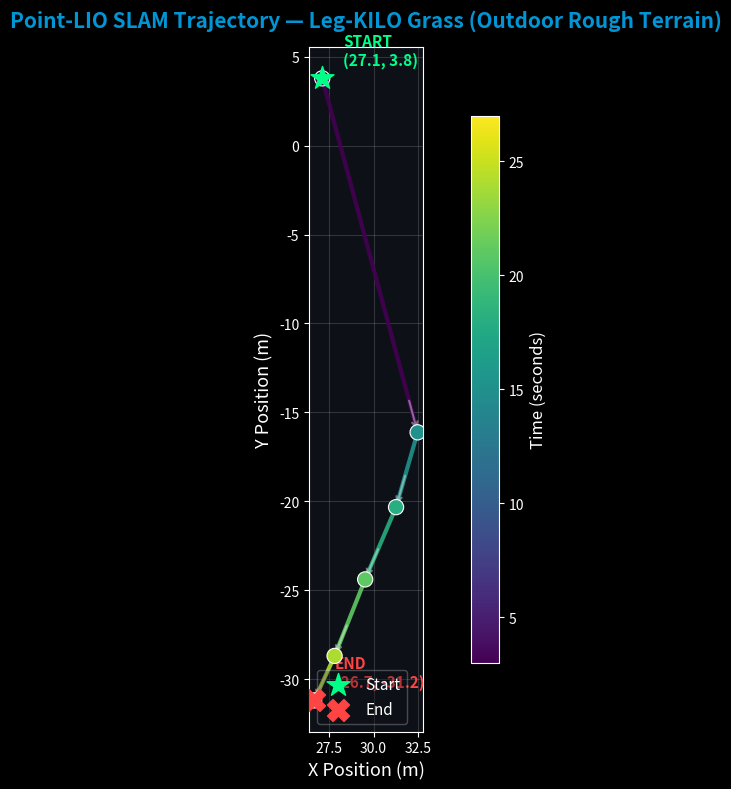

Generate this figure with matplotlib: (Note: this script raises an exception after producing the figure.)
"""Generate analysis figures for outdoor terrain SLAM tests."""
import matplotlib
matplotlib.use('Agg')
import matplotlib.pyplot as plt
import matplotlib.gridspec as gridspec
import numpy as np
from matplotlib.collections import LineCollection

plt.style.use('dark_background')
plt.rcParams.update({
    'font.family': 'sans-serif',
    'axes.facecolor': '#0d1117',
    'figure.facecolor': '#0d1117',
})

OUT = 'docs/07-testing/'

# ===== Corridor Data (for comparison) =====
corridor_data = [
    (10, 7.11, -0.20, 0.04), (20, 16.00, -0.46, 0.03),
    (30, 18.06, 4.91, -0.14), (40, 15.23, 13.00, -0.48),
    (45, 11.39, 13.38, -0.47), (50, 6.98, 13.61, -0.51),
    (55, 2.19, 13.81, -0.49), (65, -8.11, 13.94, -0.57),
    (70, -13.07, 13.65, -0.55), (85, -29.42, 14.04, -0.62),
    (95, -34.20, 8.21, -0.40), (105, -36.94, -0.27, -0.16),
    (115, -47.49, -0.05, -0.07), (125, -59.05, 0.23, -0.30),
    (135, -70.71, 0.44, -0.35), (145, -82.60, 0.56, -0.38),
    (155, -94.11, 0.71, -0.36), (165, -102.69, 3.75, -0.32),
    (175, -99.51, 12.11, -0.70), (185, -92.27, 14.97, -0.84),
    (195, -82.34, 14.76, -0.88), (205, -71.85, 14.51, -0.83),
    (210, -67.15, 14.61, -0.86), (215, -61.19, 14.36, -0.88),
    (225, -50.63, 14.31, -0.82), (235, -39.75, 14.26, -0.77),
    (245, -33.77, 5.22, -0.34), (255, -30.43, -0.34, -0.08),
    (260, -26.05, 0.38, -0.12), (265, -21.66, -0.07, -0.10),
    (275, -11.40, 0.26, -0.06), (285, -1.23, 0.04, 0.04),
    (295, -0.01, 0.00, 0.00),
]

# ===== Grass Data =====
grass_data = [
    (3, 27.113, 3.775, -9.388),
    (15, 32.474, -16.117, -19.379),
    (18, 31.262, -20.322, -15.293),
    (21, 29.526, -24.382, -10.517),
    (24, 27.807, -28.683, -5.259),
    (27, 26.665, -31.183, -1.866),
]

# ===== Slope Data =====
slope_data = [
    (18, 46.885, -4.340, -0.753),
    (21, 53.891, -4.070, -0.869),
    (24, 60.887, -4.040, -0.659),
    (27, 67.293, -3.439, -0.635),
    (33, 75.155, 4.901, -0.830),
    (36, 75.973, 12.012, -1.200),
    (39, 75.938, 18.145, -1.470),
    (51, 78.554, 52.285, -3.459),
    (57, 78.772, 67.949, -4.415),
    (60, 78.625, 75.625, -4.743),
    (63, 79.030, 84.916, -5.214),
    (66, 79.598, 93.513, -5.459),
    (69, 79.903, 100.915, -5.695),
    (72, 80.526, 108.375, -5.976),
    (75, 79.271, 115.875, -6.179),
    (78, 74.574, 121.608, -6.209),
    (81, 66.824, 124.106, -6.186),
    (84, 59.754, 124.897, -6.255),
    (87, 52.445, 124.840, -6.222),
    (90, 44.942, 124.281, -6.285),
    (96, 25.698, 124.234, -6.380),
    (99, 15.961, 124.464, -6.406),
    (105, 0.931, 119.100, -6.066),
    (108, 0.462, 110.324, -5.724),
    (111, 1.279, 103.412, -5.138),
    (120, -0.325, 85.893, -3.947),
    (123, -1.272, 79.464, -3.741),
    (126, -2.148, 71.148, -3.254),
    (129, -2.687, 64.114, -2.698),
    (132, -3.006, 57.235, -2.128),
    (135, -3.409, 49.046, -1.421),
    (138, -4.238, 39.514, -0.615),
    (141, -4.144, 30.278, 0.289),
    (144, -4.335, 23.242, 0.984),
    (162, -1.303, -0.078, 3.998),
]


def compute_metrics(data):
    t = np.array([d[0] for d in data])
    x = np.array([d[1] for d in data])
    y = np.array([d[2] for d in data])
    z = np.array([d[3] for d in data])
    x0, y0, z0 = x[0], y[0], z[0]
    drift = np.sqrt((x - x0)**2 + (y - y0)**2 + (z - z0)**2)
    cum_dist = np.zeros_like(t, dtype=float)
    for i in range(1, len(t)):
        cum_dist[i] = cum_dist[i-1] + np.sqrt(
            (x[i]-x[i-1])**2 + (y[i]-y[i-1])**2 + (z[i]-z[i-1])**2)
    speed = np.zeros_like(t, dtype=float)
    for i in range(1, len(t)):
        dt = t[i] - t[i-1]
        ds = np.sqrt((x[i]-x[i-1])**2 + (y[i]-y[i-1])**2)
        speed[i] = ds / dt if dt > 0 else 0
    return t, x, y, z, drift, cum_dist, speed


ct, cx, cy, cz, c_drift, c_cum, c_speed = compute_metrics(corridor_data)
gt, gx, gy, gz, g_drift, g_cum, g_speed = compute_metrics(grass_data)
st, sx, sy, sz, s_drift, s_cum, s_speed = compute_metrics(slope_data)


# ======= Figure: Grass 2D Trajectory =======
fig, ax = plt.subplots(figsize=(10, 8))
points = np.array([gx, gy]).T.reshape(-1, 1, 2)
segments = np.concatenate([points[:-1], points[1:]], axis=1)
norm = plt.Normalize(gt.min(), gt.max())
lc = LineCollection(segments, cmap='viridis', norm=norm, linewidth=3, alpha=0.9)
lc.set_array(gt[:-1])
ax.add_collection(lc)
scatter = ax.scatter(gx, gy, c=gt, cmap='viridis', s=120, zorder=5,
                     edgecolors='white', linewidths=0.8)
ax.scatter(gx[0], gy[0], c='#00FF88', s=300, marker='*', zorder=10, label='Start')
ax.scatter(gx[-1], gy[-1], c='#FF4444', s=250, marker='X', zorder=10, label='End')

ax.annotate('START\n(27.1, 3.8)', (gx[0], gy[0]), fontsize=11, fontweight='bold',
            color='#00FF88', xytext=(15, 10), textcoords='offset points')
ax.annotate(f'END\n(26.7, -31.2)', (gx[-1], gy[-1]), fontsize=11, fontweight='bold',
            color='#FF4444', xytext=(15, 10), textcoords='offset points')

# Direction arrows
for i in range(1, len(gx)):
    dx, dy = gx[i]-gx[i-1], gy[i]-gy[i-1]
    nd = np.sqrt(dx**2 + dy**2)
    if nd > 0:
        ax.annotate('', xy=(gx[i], gy[i]),
                     xytext=(gx[i]-dx/nd*2, gy[i]-dy/nd*2),
                     arrowprops=dict(arrowstyle='->', color='white', lw=1.5, alpha=0.4))

cbar = plt.colorbar(scatter, ax=ax, shrink=0.8)
cbar.set_label('Time (seconds)', fontsize=12, color='white')
ax.set_xlabel('X Position (m)', fontsize=13)
ax.set_ylabel('Y Position (m)', fontsize=13)
ax.set_title('Point-LIO SLAM Trajectory — Leg-KILO Grass (Outdoor Rough Terrain)',
             fontsize=15, fontweight='bold', color='#0096D6', pad=15)
ax.set_aspect('equal')
ax.grid(True, alpha=0.15, color='white')
ax.legend(loc='lower left', fontsize=11, framealpha=0.3)
plt.tight_layout()
fig.savefig(OUT + 'fig_grass_trajectory_2d.png', dpi=200, bbox_inches='tight')
print('Saved: fig_grass_trajectory_2d.png')
plt.close(fig)


# ======= Figure: Grass Analysis Panels =======
fig = plt.figure(figsize=(16, 10))
gs = gridspec.GridSpec(2, 3, hspace=0.35, wspace=0.35)

# (a) XYZ vs Time
ax = fig.add_subplot(gs[0, 0])
ax.plot(gt, gx, '-o', color='#FF6B6B', markersize=6, lw=2, label='X')
ax.plot(gt, gy, '-s', color='#4ECDC4', markersize=6, lw=2, label='Y')
ax.plot(gt, gz, '-^', color='#FFE66D', markersize=6, lw=2, label='Z')
ax.axhline(0, color='white', lw=0.3, alpha=0.3)
ax.set_xlabel('Time (s)')
ax.set_ylabel('Position (m)')
ax.set_title('(a) Position Components', fontsize=12, fontweight='bold', color='#0096D6')
ax.legend(fontsize=9)
ax.grid(True, alpha=0.15)

# (b) Displacement from start
ax = fig.add_subplot(gs[0, 1])
ax.fill_between(gt, g_drift, alpha=0.25, color='#0096D6')
ax.plot(gt, g_drift, '-o', color='#0096D6', markersize=6, lw=2)
ax.axhline(g_drift.max(), color='#FF4444', lw=1, ls='--', alpha=0.6)
ax.annotate(f'Max: {g_drift.max():.1f}m', (gt[np.argmax(g_drift)], g_drift.max()),
            fontsize=10, color='#FF4444', fontweight='bold',
            xytext=(0, 10), textcoords='offset points')
ax.set_xlabel('Time (s)')
ax.set_ylabel('Distance from Start (m)')
ax.set_title('(b) Displacement from Start', fontsize=12, fontweight='bold', color='#0096D6')
ax.grid(True, alpha=0.15)

# (c) Z-axis drift (CRITICAL for outdoor)
ax = fig.add_subplot(gs[0, 2])
colors = ['#00C853' if abs(zi) < 2 else '#FFAA00' if abs(zi) < 10 else '#FF4444' for zi in gz]
ax.bar(gt, gz, width=2, color=colors, alpha=0.85)
ax.axhline(0, color='white', lw=0.8)
ax.axhspan(-2.0, 2.0, alpha=0.08, color='green', label='±2m (corridor spec)')
ax.set_xlabel('Time (s)')
ax.set_ylabel('Z Position (m)')
ax.set_title('(c) Z-axis Drift — Grass Terrain', fontsize=12, fontweight='bold', color='#FF4444')
ax.legend(fontsize=8)
ax.grid(True, alpha=0.15)

# (d) Corridor vs Grass Z comparison
ax = fig.add_subplot(gs[1, 0])
ax.plot(ct, cz, '-o', color='#4ECDC4', markersize=3, lw=1.5, alpha=0.8, label='Corridor')
ax.plot(gt, gz, '-s', color='#FF6B6B', markersize=6, lw=2, label='Grass')
ax.axhspan(-2.0, 2.0, alpha=0.08, color='green')
ax.set_xlabel('Time (s)')
ax.set_ylabel('Z Position (m)')
ax.set_title('(d) Z Drift Comparison', fontsize=12, fontweight='bold', color='#0096D6')
ax.legend(fontsize=9)
ax.grid(True, alpha=0.15)

# (e) Speed
ax = fig.add_subplot(gs[1, 1])
ax.plot(gt, g_speed, '-o', color='#00BCD4', markersize=6, lw=2)
ax.fill_between(gt, g_speed, alpha=0.2, color='#00BCD4')
if np.any(g_speed > 0):
    avg_spd = np.mean(g_speed[g_speed > 0])
    ax.axhline(avg_spd, color='#FFAA00', lw=1.5, ls='--', label=f'Avg: {avg_spd:.2f} m/s')
ax.set_xlabel('Time (s)')
ax.set_ylabel('Speed (m/s)')
ax.set_title('(e) Estimated Ground Speed', fontsize=12, fontweight='bold', color='#0096D6')
ax.legend(fontsize=9)
ax.grid(True, alpha=0.15)

# (f) Summary
ax = fig.add_subplot(gs[1, 2])
ax.axis('off')
grass_cum = g_cum[-1] if len(g_cum) > 0 else 0
grass_avg = np.mean(g_speed[g_speed > 0]) if np.any(g_speed > 0) else 0
stats = [
    ('Algorithm', 'Point-LIO (iVox)'),
    ('Dataset', 'Leg-KILO Grass'),
    ('Robot', 'Unitree Go1'),
    ('LiDAR', 'VLP-16 (16-line)'),
    ('Duration', f'{gt[-1]:.0f}s of 91.6s bag'),
    ('Total Dist', f'{grass_cum:.0f}m'),
    ('Max Disp.', f'{g_drift.max():.1f}m'),
    ('Z Peak', f'{gz.min():.1f}m'),
    ('Avg Speed', f'{grass_avg:.2f} m/s'),
    ('Crashes', '0'),
    ('Result', 'PASS'),
]
for i, (k, v) in enumerate(stats):
    c = '#00C853' if k == 'Result' else '#FF4444' if 'Z Peak' in k else 'white'
    w = 'bold' if k in ('Result', 'Z Peak') else 'normal'
    ax.text(0.05, 0.95 - i*0.082, f'{k}:', fontsize=11, color='#888888',
            transform=ax.transAxes, fontfamily='monospace')
    ax.text(0.55, 0.95 - i*0.082, v, fontsize=11, color=c, fontweight=w,
            transform=ax.transAxes, fontfamily='monospace')
ax.set_title('(f) Grass Test Summary', fontsize=12, fontweight='bold', color='#0096D6')

fig.savefig(OUT + 'fig_grass_analysis_panels.png', dpi=200, bbox_inches='tight')
print('Saved: fig_grass_analysis_panels.png')
plt.close(fig)


# ======= Figure: Cross-Scenario Comparison Dashboard =======
fig = plt.figure(figsize=(16, 8))
gs = gridspec.GridSpec(2, 4, hspace=0.4, wspace=0.35)

# (a) Corridor trajectory
ax = fig.add_subplot(gs[0, 0:2])
points = np.array([cx, cy]).T.reshape(-1, 1, 2)
segments = np.concatenate([points[:-1], points[1:]], axis=1)
norm = plt.Normalize(ct.min(), ct.max())
lc = LineCollection(segments, cmap='plasma', norm=norm, linewidth=2, alpha=0.9)
lc.set_array(ct[:-1])
ax.add_collection(lc)
ax.scatter(cx, cy, c=ct, cmap='plasma', s=30, zorder=5, edgecolors='white', linewidths=0.3)
ax.scatter(cx[0], cy[0], c='#00FF88', s=150, marker='*', zorder=10)
ax.scatter(cx[-1], cy[-1], c='#FF4444', s=120, marker='X', zorder=10)
ax.set_xlabel('X (m)')
ax.set_ylabel('Y (m)')
ax.set_title('Corridor (Indoor, 295s)', fontsize=12, fontweight='bold', color='#4ECDC4')
ax.set_aspect('equal')
ax.grid(True, alpha=0.15)

# (b) Grass trajectory
ax = fig.add_subplot(gs[0, 2:4])
points = np.array([gx, gy]).T.reshape(-1, 1, 2)
segments = np.concatenate([points[:-1], points[1:]], axis=1)
norm = plt.Normalize(gt.min(), gt.max())
lc = LineCollection(segments, cmap='viridis', norm=norm, linewidth=2.5, alpha=0.9)
lc.set_array(gt[:-1])
ax.add_collection(lc)
ax.scatter(gx, gy, c=gt, cmap='viridis', s=60, zorder=5, edgecolors='white', linewidths=0.3)
ax.scatter(gx[0], gy[0], c='#00FF88', s=150, marker='*', zorder=10)
ax.scatter(gx[-1], gy[-1], c='#FF4444', s=120, marker='X', zorder=10)
ax.set_xlabel('X (m)')
ax.set_ylabel('Y (m)')
ax.set_title('Grass (Outdoor, 27s)', fontsize=12, fontweight='bold', color='#FFE66D')
ax.set_aspect('equal')
ax.grid(True, alpha=0.15)

# (c) Z drift comparison
ax = fig.add_subplot(gs[1, 0:2])
ax.plot(ct, cz, '-', color='#4ECDC4', lw=2, alpha=0.8, label='Corridor (Z peak: -0.88m)')
ax.plot(gt, gz, '-', color='#FF6B6B', lw=2.5, label=f'Grass (Z peak: {gz.min():.1f}m)')
ax.fill_between(ct, cz, alpha=0.1, color='#4ECDC4')
ax.fill_between(gt, gz, alpha=0.15, color='#FF6B6B')
ax.axhspan(-2.0, 2.0, alpha=0.05, color='green', label='±2m spec')
ax.set_xlabel('Time (s)')
ax.set_ylabel('Z Position (m)')
ax.set_title('Z-axis Drift: Corridor vs Grass', fontsize=12, fontweight='bold', color='#0096D6')
ax.legend(fontsize=9)
ax.grid(True, alpha=0.15)

# (d) Comparison metrics bar chart
ax = fig.add_subplot(gs[1, 2:4])
metrics = ['Duration\n(s)', 'Total Dist\n(m)', 'Max Disp\n(m)', 'Z Peak\n(|m|)', 'Crashes']
corridor_vals = [295, c_cum[-1], c_drift.max(), abs(cz.min()), 0]
grass_vals = [27, g_cum[-1], g_drift.max(), abs(gz.min()), 0]

x_pos = np.arange(len(metrics))
width = 0.35
bars1 = ax.bar(x_pos - width/2, corridor_vals, width, label='Corridor',
               color='#4ECDC4', alpha=0.8)
bars2 = ax.bar(x_pos + width/2, grass_vals, width, label='Grass',
               color='#FF6B6B', alpha=0.8)

# Value labels
for bar in bars1:
    ax.text(bar.get_x() + bar.get_width()/2., bar.get_height() + 0.5,
            f'{bar.get_height():.1f}', ha='center', va='bottom', fontsize=8, color='#4ECDC4')
for bar in bars2:
    ax.text(bar.get_x() + bar.get_width()/2., bar.get_height() + 0.5,
            f'{bar.get_height():.1f}', ha='center', va='bottom', fontsize=8, color='#FF6B6B')

ax.set_xticks(x_pos)
ax.set_xticklabels(metrics, fontsize=9)
ax.set_title('Metric Comparison', fontsize=12, fontweight='bold', color='#0096D6')
ax.legend(fontsize=9)
ax.grid(True, alpha=0.15, axis='y')

fig.suptitle('Point-LIO SLAM: Corridor vs Outdoor Grass Terrain',
             fontsize=16, fontweight='bold', color='#0096D6', y=0.98)
fig.savefig(OUT + 'fig_comparison_dashboard.png', dpi=200, bbox_inches='tight')
print('Saved: fig_comparison_dashboard.png')
plt.close(fig)

# ======= Figure: Slope 2D Trajectory =======
fig, ax = plt.subplots(figsize=(10, 10))
points = np.array([sx, sy]).T.reshape(-1, 1, 2)
segments = np.concatenate([points[:-1], points[1:]], axis=1)
norm = plt.Normalize(st.min(), st.max())
lc = LineCollection(segments, cmap='magma', norm=norm, linewidth=3, alpha=0.9)
lc.set_array(st[:-1])
ax.add_collection(lc)
scatter = ax.scatter(sx, sy, c=st, cmap='magma', s=100, zorder=5,
                     edgecolors='white', linewidths=0.8)
ax.scatter(sx[0], sy[0], c='#00FF88', s=300, marker='*', zorder=10, label='Start')
ax.scatter(sx[-1], sy[-1], c='#FF4444', s=250, marker='X', zorder=10, label='End')
idx_max = np.argmax(s_drift)
ax.scatter(sx[idx_max], sy[idx_max], c='#FF8800', s=200, marker='D', zorder=10,
           label=f'Farthest ({s_drift[idx_max]:.0f}m)')

ax.annotate(f'START\n({sx[0]:.0f}, {sy[0]:.0f})', (sx[0], sy[0]),
            fontsize=11, fontweight='bold', color='#00FF88',
            xytext=(15, -20), textcoords='offset points')
ax.annotate(f'END\n({sx[-1]:.0f}, {sy[-1]:.0f})', (sx[-1], sy[-1]),
            fontsize=11, fontweight='bold', color='#FF4444',
            xytext=(15, 10), textcoords='offset points')
ax.annotate(f'FARTHEST\n{s_drift[idx_max]:.0f}m', (sx[idx_max], sy[idx_max]),
            fontsize=10, color='#FF8800',
            xytext=(-60, -25), textcoords='offset points',
            arrowprops=dict(arrowstyle='->', color='#FF8800', lw=1.5))

cbar = plt.colorbar(scatter, ax=ax, shrink=0.8)
cbar.set_label('Time (seconds)', fontsize=12, color='white')
ax.set_xlabel('X Position (m)', fontsize=13)
ax.set_ylabel('Y Position (m)', fontsize=13)
ax.set_title('Point-LIO SLAM Trajectory — Leg-KILO Slope (Outdoor Hill Terrain)',
             fontsize=15, fontweight='bold', color='#0096D6', pad=15)
ax.set_aspect('equal')
ax.grid(True, alpha=0.15, color='white')
ax.legend(loc='lower left', fontsize=11, framealpha=0.3)
plt.tight_layout()
fig.savefig(OUT + 'fig_slope_trajectory_2d.png', dpi=200, bbox_inches='tight')
print('Saved: fig_slope_trajectory_2d.png')
plt.close(fig)


# ======= Figure: Slope Analysis Panels =======
fig = plt.figure(figsize=(16, 10))
gs = gridspec.GridSpec(2, 3, hspace=0.35, wspace=0.35)

# (a) XYZ vs Time
ax = fig.add_subplot(gs[0, 0])
ax.plot(st, sx, '-o', color='#FF6B6B', markersize=4, lw=1.5, label='X')
ax.plot(st, sy, '-s', color='#4ECDC4', markersize=4, lw=1.5, label='Y')
ax.plot(st, sz, '-^', color='#FFE66D', markersize=4, lw=1.5, label='Z')
ax.axhline(0, color='white', lw=0.3, alpha=0.3)
ax.set_xlabel('Time (s)')
ax.set_ylabel('Position (m)')
ax.set_title('(a) Position Components', fontsize=12, fontweight='bold', color='#0096D6')
ax.legend(fontsize=9)
ax.grid(True, alpha=0.15)

# (b) Displacement from start
ax = fig.add_subplot(gs[0, 1])
ax.fill_between(st, s_drift, alpha=0.25, color='#E040FB')
ax.plot(st, s_drift, '-o', color='#E040FB', markersize=4, lw=2)
ax.axhline(s_drift.max(), color='#FF4444', lw=1, ls='--', alpha=0.6)
ax.annotate(f'Max: {s_drift.max():.1f}m', (st[np.argmax(s_drift)], s_drift.max()),
            fontsize=10, color='#FF4444', fontweight='bold',
            xytext=(-60, 10), textcoords='offset points')
ax.set_xlabel('Time (s)')
ax.set_ylabel('Distance from Start (m)')
ax.set_title('(b) Displacement from Start', fontsize=12, fontweight='bold', color='#0096D6')
ax.grid(True, alpha=0.15)

# (c) Z-axis drift
ax = fig.add_subplot(gs[0, 2])
colors = ['#00C853' if abs(zi) < 2 else '#FFAA00' if abs(zi) < 5 else '#FF4444' for zi in sz]
ax.bar(st, sz, width=2, color=colors, alpha=0.85)
ax.axhline(0, color='white', lw=0.8)
ax.axhspan(-2.0, 2.0, alpha=0.08, color='green', label='±2m (corridor spec)')
ax.set_xlabel('Time (s)')
ax.set_ylabel('Z Position (m)')
ax.set_title('(c) Z-axis Drift — Slope Terrain', fontsize=12, fontweight='bold', color='#0096D6')
ax.legend(fontsize=8)
ax.grid(True, alpha=0.15)

# (d) Cumulative distance
ax = fig.add_subplot(gs[1, 0])
ax.plot(st, s_cum, '-o', color='#E040FB', markersize=4, lw=2)
ax.fill_between(st, s_cum, alpha=0.2, color='#E040FB')
ax.annotate(f'Total: {s_cum[-1]:.0f}m', (st[-1], s_cum[-1]),
            fontsize=10, color='#E040FB', fontweight='bold',
            xytext=(-80, 10), textcoords='offset points')
ax.set_xlabel('Time (s)')
ax.set_ylabel('Cumulative Distance (m)')
ax.set_title('(d) Cumulative Travel Distance', fontsize=12, fontweight='bold', color='#0096D6')
ax.grid(True, alpha=0.15)

# (e) Speed
ax = fig.add_subplot(gs[1, 1])
ax.plot(st, s_speed, '-o', color='#00BCD4', markersize=4, lw=1.5)
ax.fill_between(st, s_speed, alpha=0.2, color='#00BCD4')
if np.any(s_speed > 0):
    avg_spd = np.mean(s_speed[s_speed > 0])
    ax.axhline(avg_spd, color='#FFAA00', lw=1.5, ls='--', label=f'Avg: {avg_spd:.2f} m/s')
ax.set_xlabel('Time (s)')
ax.set_ylabel('Speed (m/s)')
ax.set_title('(e) Estimated Ground Speed', fontsize=12, fontweight='bold', color='#0096D6')
ax.legend(fontsize=9)
ax.grid(True, alpha=0.15)

# (f) Summary
ax = fig.add_subplot(gs[1, 2])
ax.axis('off')
slope_avg = np.mean(s_speed[s_speed > 0]) if np.any(s_speed > 0) else 0
stats = [
    ('Algorithm', 'Point-LIO (iVox)'),
    ('Dataset', 'Leg-KILO Slope'),
    ('Robot', 'Unitree Go1'),
    ('LiDAR', 'VLP-16 (16-line)'),
    ('Duration', f'{st[-1]:.0f}s of 312s bag'),
    ('Total Dist', f'{s_cum[-1]:.0f}m'),
    ('Max Disp.', f'{s_drift.max():.1f}m'),
    ('Z Peak', f'{sz.min():.1f}m'),
    ('Z Return', f'{sz[-1]:.1f}m'),
    ('Avg Speed', f'{slope_avg:.2f} m/s'),
    ('Crashes', '0'),
    ('Result', 'PASS'),
]
for i, (k, v) in enumerate(stats):
    c = '#00C853' if k == 'Result' else '#FFAA00' if 'Z' in k else 'white'
    w = 'bold' if k in ('Result',) else 'normal'
    ax.text(0.05, 0.95 - i*0.077, f'{k}:', fontsize=11, color='#888888',
            transform=ax.transAxes, fontfamily='monospace')
    ax.text(0.55, 0.95 - i*0.077, v, fontsize=11, color=c, fontweight=w,
            transform=ax.transAxes, fontfamily='monospace')
ax.set_title('(f) Slope Test Summary', fontsize=12, fontweight='bold', color='#0096D6')

fig.savefig(OUT + 'fig_slope_analysis_panels.png', dpi=200, bbox_inches='tight')
print('Saved: fig_slope_analysis_panels.png')
plt.close(fig)


# ======= Figure: 3-Scenario Comprehensive Comparison =======
fig = plt.figure(figsize=(18, 12))
gs = gridspec.GridSpec(3, 3, hspace=0.4, wspace=0.35)

# Row 1: Trajectories
# (a) Corridor
ax = fig.add_subplot(gs[0, 0])
points = np.array([cx, cy]).T.reshape(-1, 1, 2)
segments = np.concatenate([points[:-1], points[1:]], axis=1)
lc = LineCollection(segments, cmap='plasma', norm=plt.Normalize(ct.min(), ct.max()),
                    linewidth=2, alpha=0.9)
lc.set_array(ct[:-1])
ax.add_collection(lc)
ax.scatter(cx, cy, c=ct, cmap='plasma', s=20, zorder=5, edgecolors='white', linewidths=0.2)
ax.scatter(cx[0], cy[0], c='#00FF88', s=100, marker='*', zorder=10)
ax.scatter(cx[-1], cy[-1], c='#FF4444', s=80, marker='X', zorder=10)
ax.set_title('Corridor (Indoor, 295s)', fontsize=11, fontweight='bold', color='#4ECDC4')
ax.set_aspect('equal')
ax.grid(True, alpha=0.15)
ax.set_xlabel('X (m)', fontsize=9)
ax.set_ylabel('Y (m)', fontsize=9)

# (b) Grass
ax = fig.add_subplot(gs[0, 1])
points = np.array([gx, gy]).T.reshape(-1, 1, 2)
segments = np.concatenate([points[:-1], points[1:]], axis=1)
lc = LineCollection(segments, cmap='viridis', norm=plt.Normalize(gt.min(), gt.max()),
                    linewidth=2.5, alpha=0.9)
lc.set_array(gt[:-1])
ax.add_collection(lc)
ax.scatter(gx, gy, c=gt, cmap='viridis', s=40, zorder=5, edgecolors='white', linewidths=0.2)
ax.scatter(gx[0], gy[0], c='#00FF88', s=100, marker='*', zorder=10)
ax.scatter(gx[-1], gy[-1], c='#FF4444', s=80, marker='X', zorder=10)
ax.set_title('Grass (Outdoor, 27s)', fontsize=11, fontweight='bold', color='#FFE66D')
ax.set_aspect('equal')
ax.grid(True, alpha=0.15)
ax.set_xlabel('X (m)', fontsize=9)
ax.set_ylabel('Y (m)', fontsize=9)

# (c) Slope
ax = fig.add_subplot(gs[0, 2])
points = np.array([sx, sy]).T.reshape(-1, 1, 2)
segments = np.concatenate([points[:-1], points[1:]], axis=1)
lc = LineCollection(segments, cmap='magma', norm=plt.Normalize(st.min(), st.max()),
                    linewidth=2, alpha=0.9)
lc.set_array(st[:-1])
ax.add_collection(lc)
ax.scatter(sx, sy, c=st, cmap='magma', s=25, zorder=5, edgecolors='white', linewidths=0.2)
ax.scatter(sx[0], sy[0], c='#00FF88', s=100, marker='*', zorder=10)
ax.scatter(sx[-1], sy[-1], c='#FF4444', s=80, marker='X', zorder=10)
ax.set_title('Slope (Outdoor, 162s)', fontsize=11, fontweight='bold', color='#FF6B6B')
ax.set_aspect('equal')
ax.grid(True, alpha=0.15)
ax.set_xlabel('X (m)', fontsize=9)
ax.set_ylabel('Y (m)', fontsize=9)

# Row 2: Z drift comparison + Displacement + Speed
# (d) Z drift all 3
ax = fig.add_subplot(gs[1, 0:2])
ax.plot(ct, cz, '-', color='#4ECDC4', lw=2, alpha=0.8, label=f'Corridor (peak: {cz.min():.1f}m)')
ax.plot(gt, gz, '-', color='#FFE66D', lw=2, label=f'Grass (peak: {gz.min():.1f}m)')
ax.plot(st, sz, '-', color='#FF6B6B', lw=2, label=f'Slope (peak: {sz.min():.1f}m)')
ax.fill_between(ct, cz, alpha=0.08, color='#4ECDC4')
ax.fill_between(gt, gz, alpha=0.1, color='#FFE66D')
ax.fill_between(st, sz, alpha=0.1, color='#FF6B6B')
ax.axhspan(-2.0, 2.0, alpha=0.04, color='green')
ax.set_xlabel('Time (s)')
ax.set_ylabel('Z Position (m)')
ax.set_title('Z-axis Drift: All Three Scenarios', fontsize=12, fontweight='bold', color='#0096D6')
ax.legend(fontsize=9, loc='lower left')
ax.grid(True, alpha=0.15)

# (e) Displacement all 3
ax = fig.add_subplot(gs[1, 2])
ax.plot(ct, c_drift, '-', color='#4ECDC4', lw=2, label='Corridor')
ax.plot(gt, g_drift, '-', color='#FFE66D', lw=2, label='Grass')
ax.plot(st, s_drift, '-', color='#FF6B6B', lw=2, label='Slope')
ax.set_xlabel('Time (s)')
ax.set_ylabel('Displacement (m)')
ax.set_title('Displacement from Start', fontsize=12, fontweight='bold', color='#0096D6')
ax.legend(fontsize=9)
ax.grid(True, alpha=0.15)

# Row 3: Bar chart comparison + Summary table
# (f) Bar chart
ax = fig.add_subplot(gs[2, 0:2])
metrics = ['Duration\n(s)', 'Total Dist\n(m)', 'Max Disp\n(m)', 'Z Peak\n(|m|)',
           'Avg Speed\n(m/s)', 'Crashes']
c_avg = np.mean(c_speed[c_speed > 0]) if np.any(c_speed > 0) else 0
g_avg = np.mean(g_speed[g_speed > 0]) if np.any(g_speed > 0) else 0
s_avg = np.mean(s_speed[s_speed > 0]) if np.any(s_speed > 0) else 0
corridor_v = [295, c_cum[-1], c_drift.max(), abs(cz.min()), c_avg, 0]
grass_v = [27, g_cum[-1], g_drift.max(), abs(gz.min()), g_avg, 0]
slope_v = [162, s_cum[-1], s_drift.max(), abs(sz.min()), s_avg, 0]

x_pos = np.arange(len(metrics))
width = 0.25
ax.bar(x_pos - width, corridor_v, width, label='Corridor', color='#4ECDC4', alpha=0.8)
ax.bar(x_pos, grass_v, width, label='Grass', color='#FFE66D', alpha=0.8)
ax.bar(x_pos + width, slope_v, width, label='Slope', color='#FF6B6B', alpha=0.8)
ax.set_xticks(x_pos)
ax.set_xticklabels(metrics, fontsize=9)
ax.set_title('Quantitative Comparison Across All Scenarios',
             fontsize=12, fontweight='bold', color='#0096D6')
ax.legend(fontsize=9)
ax.grid(True, alpha=0.15, axis='y')

# (g) Summary text
ax = fig.add_subplot(gs[2, 2])
ax.axis('off')
summary = [
    ('', 'Corridor', 'Grass', 'Slope'),
    ('Result', 'PASS', 'PASS', 'PASS'),
    ('Crash', '0', '0', '0'),
    ('Duration', '295s', '27s', '162s'),
    ('Distance', f'{c_cum[-1]:.0f}m', f'{g_cum[-1]:.0f}m', f'{s_cum[-1]:.0f}m'),
    ('Max Disp', f'{c_drift.max():.0f}m', f'{g_drift.max():.0f}m', f'{s_drift.max():.0f}m'),
    ('|Z| Peak', f'{abs(cz.min()):.1f}m', f'{abs(gz.min()):.1f}m', f'{abs(sz.min()):.1f}m'),
    ('Avg Spd', f'{c_avg:.1f}m/s', f'{g_avg:.1f}m/s', f'{s_avg:.1f}m/s'),
]
for i, row in enumerate(summary):
    for j, val in enumerate(row):
        x = 0.02 + j * 0.25
        y = 0.92 - i * 0.11
        if i == 0:
            c, w = '#0096D6', 'bold'
        elif i == 1:
            c, w = '#00C853', 'bold'
        else:
            c, w = 'white', 'normal'
        ax.text(x, y, val, fontsize=10, color=c, fontweight=w,
                transform=ax.transAxes, fontfamily='monospace')
ax.set_title('Summary', fontsize=12, fontweight='bold', color='#0096D6')

fig.suptitle('Point-LIO SLAM Robustness: 3-Scenario Comparison (Vibration + Terrain)',
             fontsize=16, fontweight='bold', color='#0096D6', y=0.99)
fig.savefig(OUT + 'fig_3scenario_comparison.png', dpi=200, bbox_inches='tight')
print('Saved: fig_3scenario_comparison.png')
plt.close(fig)

print('All outdoor figures generated.')
